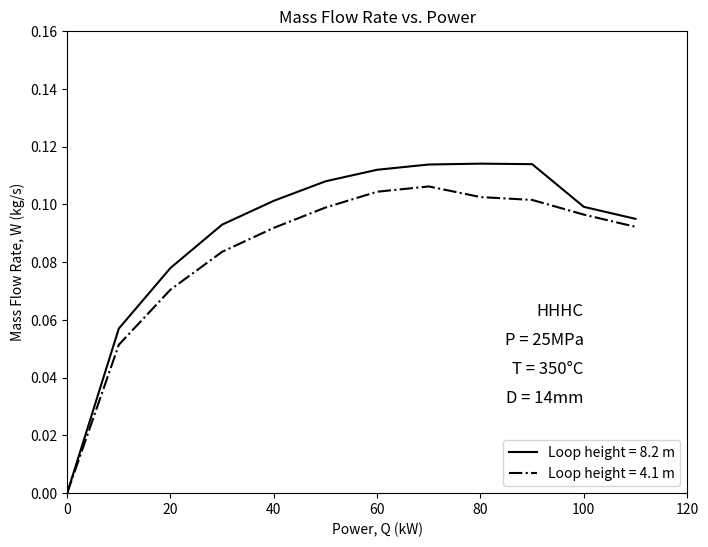

The matplotlib source for this figure:
import matplotlib.pyplot as plt

# Provided data
x_data = [0, 10, 20, 30, 40, 50, 60, 70, 80, 90, 100, 110]
y_data_8_2 = [0, 0.057, 0.078, 0.093, 0.1012586, 0.108, 0.112, 0.1138206, 0.11411542, 0.11394162, 0.09915633, 0.095]
y_data_4_1 = [0, 0.05139, 0.07048, 0.08360, 0.09188, 0.09892, 0.10439, 0.10622, 0.10254, 0.10155, 0.09647, 0.09224]
# Custom tick values
x_ticks = [0, 20, 40, 60, 80, 100, 120]
y_ticks = [0, 0.02, 0.04, 0.06, 0.08, 0.1, 0.12, 0.14, 0.16]

# Create the plot
plt.figure(figsize=(8, 6))  # Optional: set the figure size

plt.plot(x_data, y_data_8_2, linestyle='-', label='Loop height = 8.2 m', color='k')
plt.plot(x_data, y_data_4_1, linestyle='-.', label='Loop height = 4.1 m', color='k')
# Customize x and y-axis ticks
plt.xticks(x_ticks)
plt.yticks(y_ticks)

plt.xlim(0, max(x_ticks))
plt.ylim(0, max(y_ticks))

plt.xlabel('Power, Q (kW)')
plt.ylabel('Mass Flow Rate, W (kg/s)')
plt.title('Mass Flow Rate vs. Power')
plt.legend(loc='lower right')

plt.text(100, 0.06, 'HHHC', fontsize=12, ha='right', va='bottom')
plt.text(100, 0.05, 'P = 25MPa', fontsize=12, ha='right', va='bottom')
plt.text(100, 0.04, 'T = 350°C', fontsize=12, ha='right', va='bottom')
plt.text(100, 0.03, 'D = 14mm', fontsize=12, ha='right', va='bottom')

# Show the plot
plt.show()